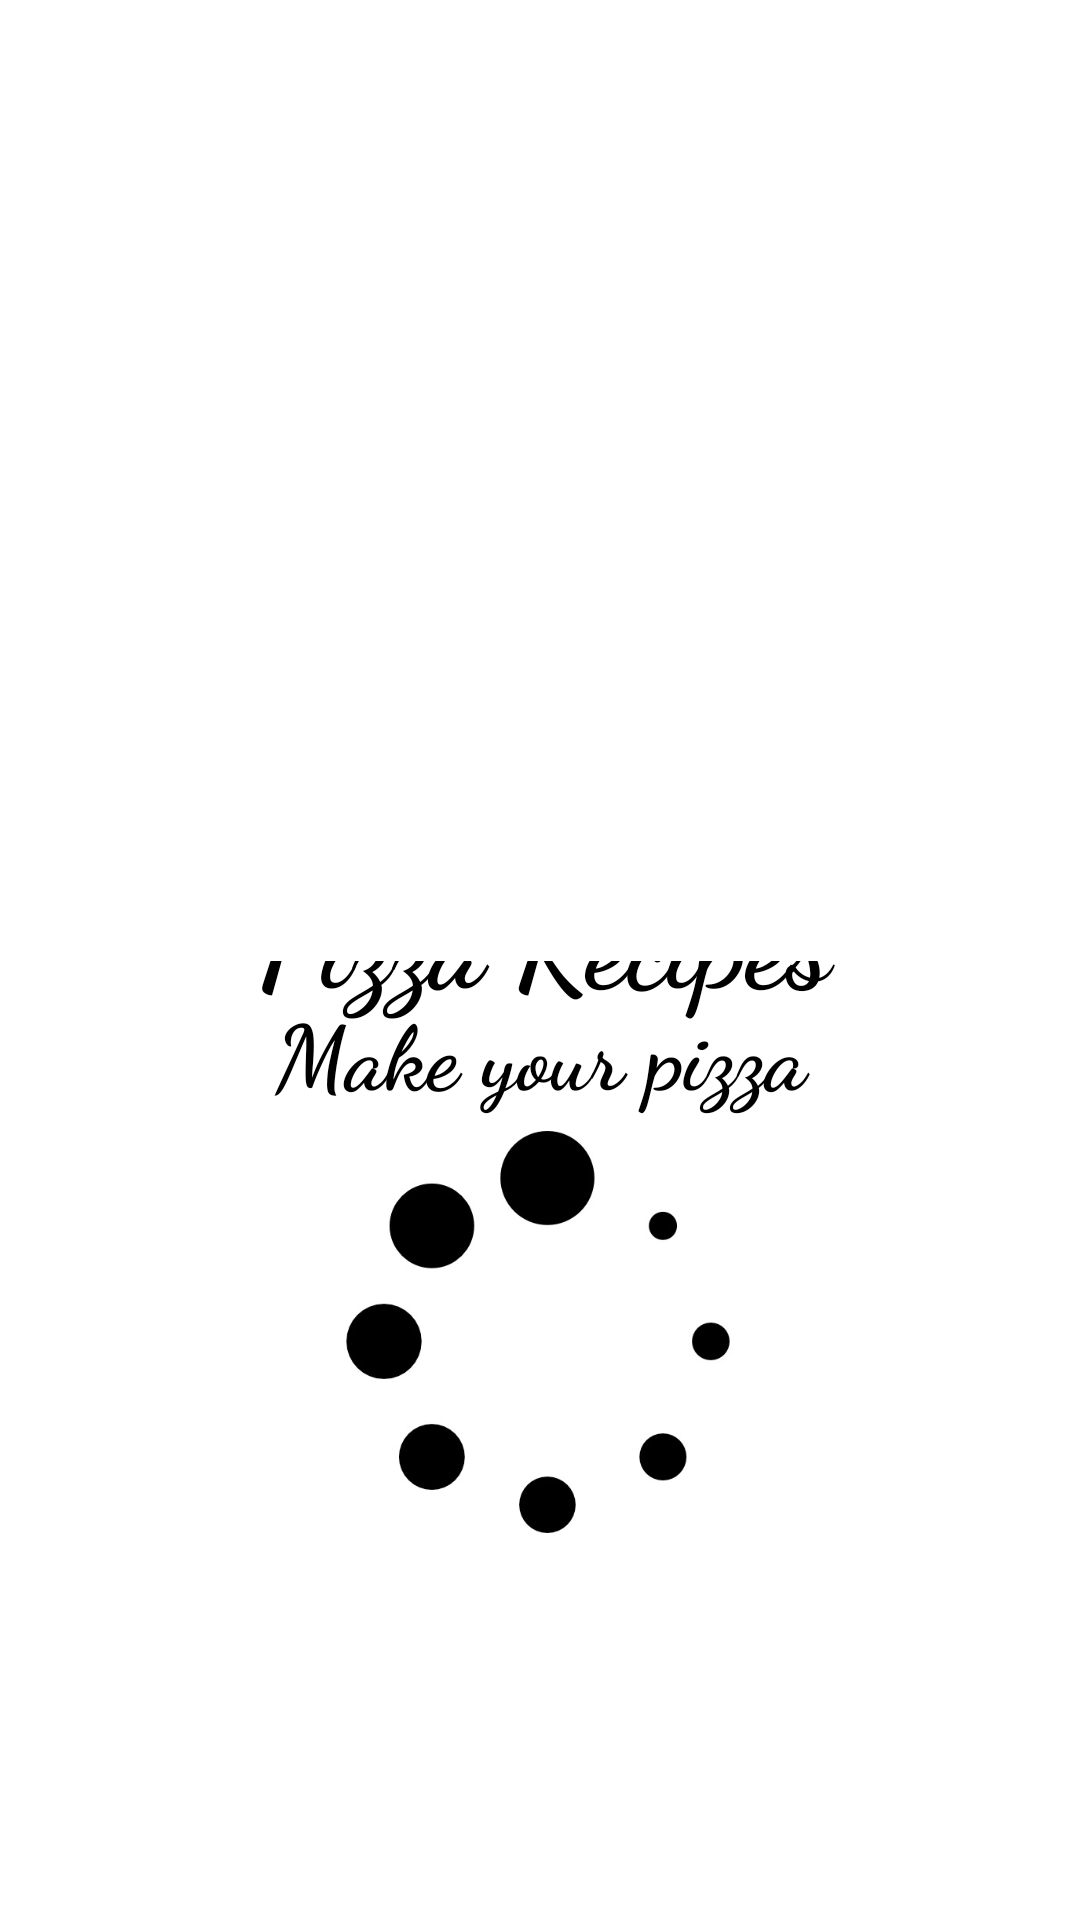

The Android layout XML behind this screen, and the referenced resources:
<!-- AndroidManifest.xml: application theme Theme.Pizzaa -->
<!-- res/layout/activity_splash.xml -->
<?xml version="1.0" encoding="utf-8"?>
<androidx.constraintlayout.widget.ConstraintLayout xmlns:android="http://schemas.android.com/apk/res/android"
    xmlns:app="http://schemas.android.com/apk/res-auto"
    xmlns:tools="http://schemas.android.com/tools"
    android:id="@+id/main"
    android:layout_width="match_parent"
    android:layout_height="match_parent"
    android:background="#00BCD4"
    android:backgroundTint="#FFFFFF"
    tools:context=".SplashActivity">

    <TextView
        android:id="@+id/textView"
        android:layout_width="364dp"
        android:layout_height="159dp"
        android:fontFamily="cursive"
        android:gravity="center"
        android:text="Pizza Recipes"
        android:textColor="@color/black"
        android:textStyle="bold"
        android:textSize="40sp"
        app:layout_constraintBottom_toBottomOf="parent"
        app:layout_constraintEnd_toEndOf="parent"
        app:layout_constraintHorizontal_bias="0.34"
        app:layout_constraintStart_toStartOf="parent"
        app:layout_constraintTop_toTopOf="parent"
        app:layout_constraintVertical_bias="0.484" />

    <ImageView
        android:id="@+id/imageView4"
        android:layout_width="238dp"
        android:layout_height="228dp"
        android:background="#B31D1D"
        android:backgroundTint="#FFFFFF"
        app:layout_constraintBottom_toBottomOf="parent"
        app:layout_constraintEnd_toEndOf="parent"
        app:layout_constraintHorizontal_bias="0.497"
        app:layout_constraintStart_toStartOf="parent"
        app:layout_constraintTop_toTopOf="parent"
        app:layout_constraintVertical_bias="0.224"
        app:srcCompat="@drawable/logo" />

    <TextView
        android:id="@+id/textView2"
        android:layout_width="335dp"
        android:layout_height="70dp"
        android:fontFamily="cursive"
        android:gravity="center"
        android:textColor="@color/black"
        android:text="Make your pizza"
        android:textStyle="bold"
        android:textSize="30sp"
        app:layout_constraintBottom_toBottomOf="parent"
        app:layout_constraintEnd_toEndOf="parent"
        app:layout_constraintStart_toStartOf="parent"
        app:layout_constraintTop_toTopOf="parent"
        app:layout_constraintVertical_bias="0.554" />

    <ImageView
        android:id="@+id/loading"
        android:layout_width="176dp"
        android:layout_height="134dp"
        app:layout_constraintBottom_toBottomOf="parent"
        app:layout_constraintEnd_toEndOf="parent"
        app:layout_constraintHorizontal_bias="0.497"
        app:layout_constraintStart_toStartOf="parent"
        app:layout_constraintTop_toTopOf="parent"
        app:layout_constraintVertical_bias="0.745"
        app:srcCompat="@drawable/loading" />

</androidx.constraintlayout.widget.ConstraintLayout>
<!-- resources referenced by this layout -->
<resources>
  <!-- drawable loading: jpg bitmap (drawable, 16068 bytes) -->
  <style name="Theme.Pizzaa" parent="Base.Theme.Pizzaa" />
  <style name="Base.Theme.Pizzaa" parent="Theme.Material3.DayNight.NoActionBar">
          
          
      </style>
  <!-- not gathered from this repository: default colours our renderer supplied (Android Studio template values) -->
  <color name="black">#FF000000</color>
</resources>
